Labelled photos from "Dataset-TSTH", an image-classification folder in CRISTIANNICOLASTAMBUNAN12/Dataset-TSTH. The possible labels are: sehat, tidak sehat.

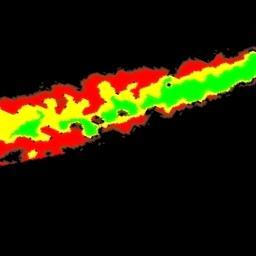
Label: tidak sehat

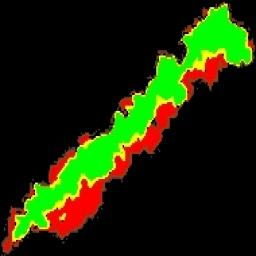
Label: sehat

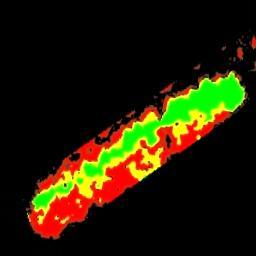
Label: tidak sehat

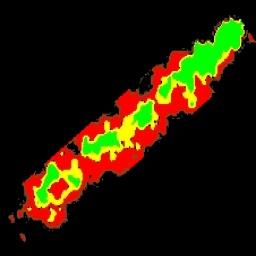
Label: tidak sehat

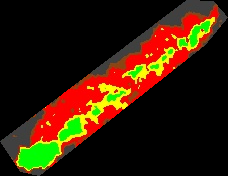
Label: tidak sehat

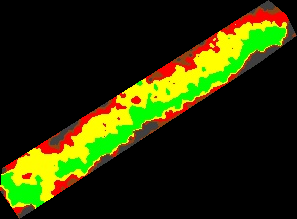
Label: sehat
